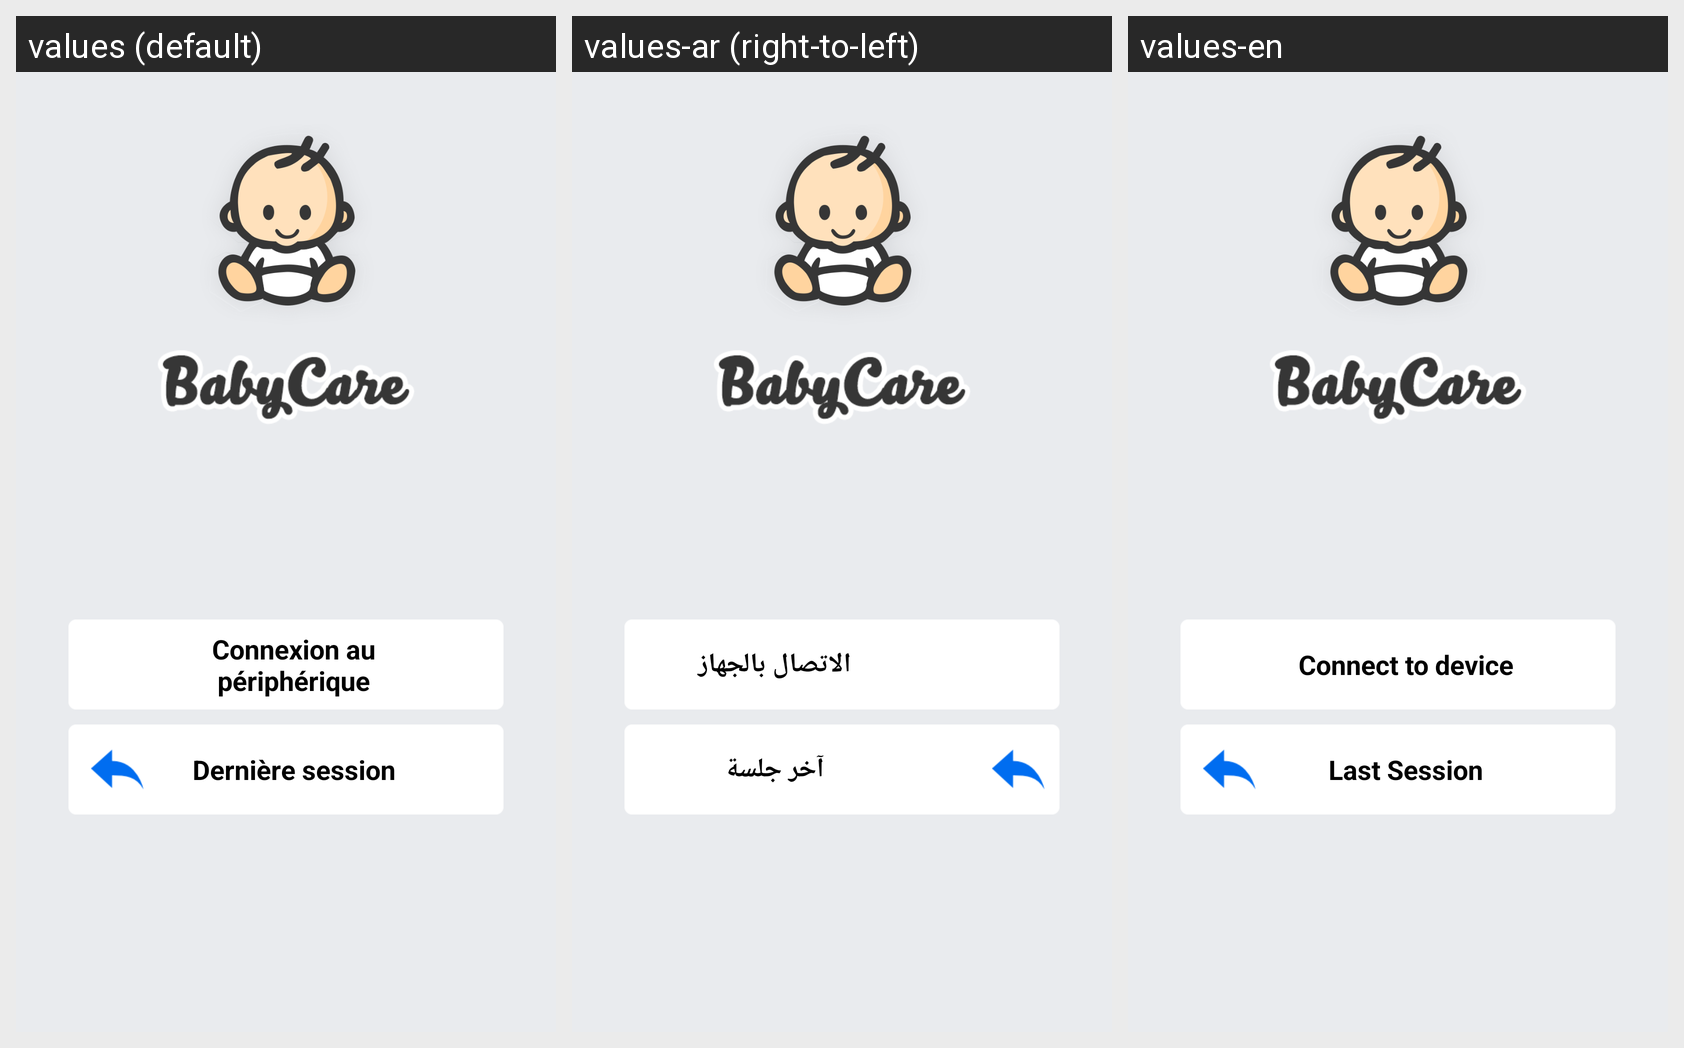

For this localized Android screen grid, give each drawn string resource with its value in every locale shown.
Android screen res/layout/activity_login.xml rendered under 3 locales, left to right: values (default), values-ar (right-to-left), values-en. Device: Nexus 5 (rendered at 1080×1920; each locale shown at half size, 540×960, under a caption strip naming it); theme AppTheme.
Strings drawn on this screen, with the default value and each locale's value (text and hints the layout hard-codes appear in the picture but are not listed):

conntect_devce
  values: Connexion au périphérique
  values-ar: الاتصال بالجهاز
  values-en: Connect to device

last_session
  values: Dernière session
  values-ar: آخر جلسة
  values-en: Last Session
